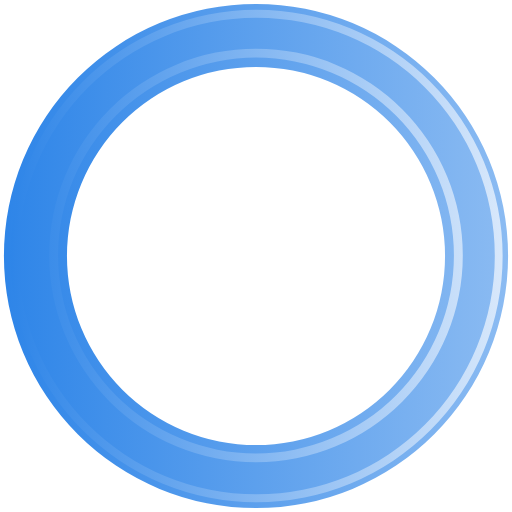
t = 0.00 s
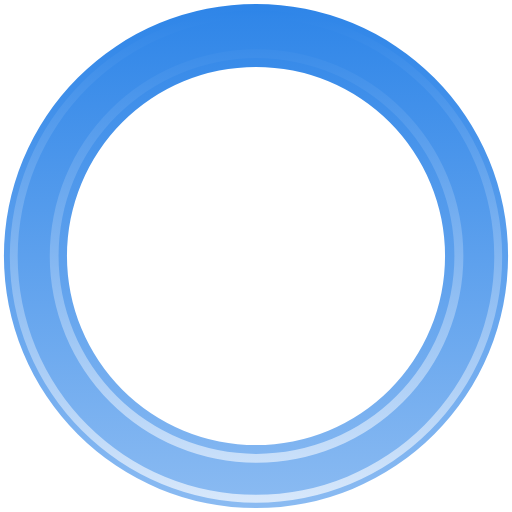
t = 0.55 s
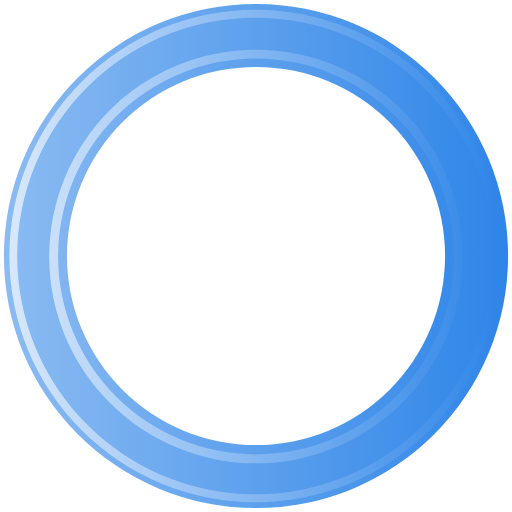
t = 1.10 s
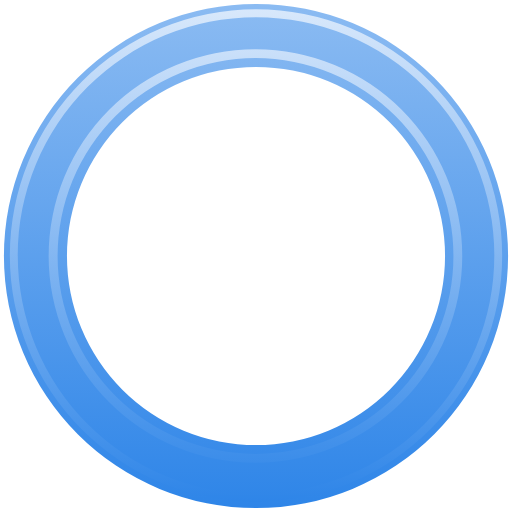
t = 1.65 s

The animated SVG that drew these frames (rendered in a browser with its animation timeline set to each time). Animation: 1 SMIL element (animateTransform=1); one cycle of 2.20 s, repeats indefinitely.

<?xml version="1.0" encoding="UTF-8" standalone="no"?><svg xmlns:svg="http://www.w3.org/2000/svg" xmlns="http://www.w3.org/2000/svg" xmlns:xlink="http://www.w3.org/1999/xlink" version="1.0" width="64px" height="64px" viewBox="0 0 128 128" xml:space="preserve"><g><linearGradient id="linear-gradient"><stop offset="0%" stop-color="#2e85e8"/><stop offset="100%" stop-color="#8bbbf2"/></linearGradient><linearGradient id="linear-gradient2"><stop offset="0%" stop-color="#2e85e8"/><stop offset="100%" stop-color="#d8e8fb"/></linearGradient><path d="M64 .98A63.02 63.02 0 1 1 .98 64 63.02 63.02 0 0 1 64 .98zm0 15.76A47.26 47.26 0 1 1 16.74 64 47.26 47.26 0 0 1 64 16.74z" fill-rule="evenodd" fill="url(#linear-gradient)"/><path d="M64.12 125.54A61.54 61.54 0 1 1 125.66 64a61.54 61.54 0 0 1-61.54 61.54zm0-121.1A59.57 59.57 0 1 0 123.7 64 59.57 59.57 0 0 0 64.1 4.43zM64 115.56a51.7 51.7 0 1 1 51.7-51.7 51.7 51.7 0 0 1-51.7 51.7zM64 14.4a49.48 49.48 0 1 0 49.48 49.48A49.48 49.48 0 0 0 64 14.4z" fill-rule="evenodd" fill="url(#linear-gradient2)"/><animateTransform attributeName="transform" type="rotate" from="0 64 64" to="360 64 64" dur="2200ms" repeatCount="indefinite"></animateTransform></g></svg>
